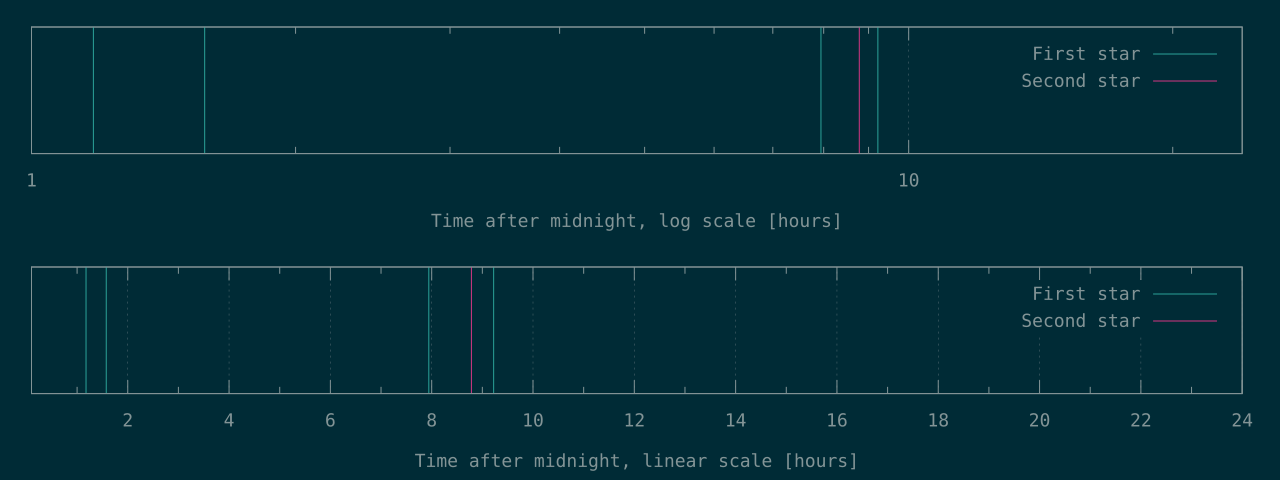

Data behind this chart, as committed beside it:
4235	31623
5672	
28595	
33203	
